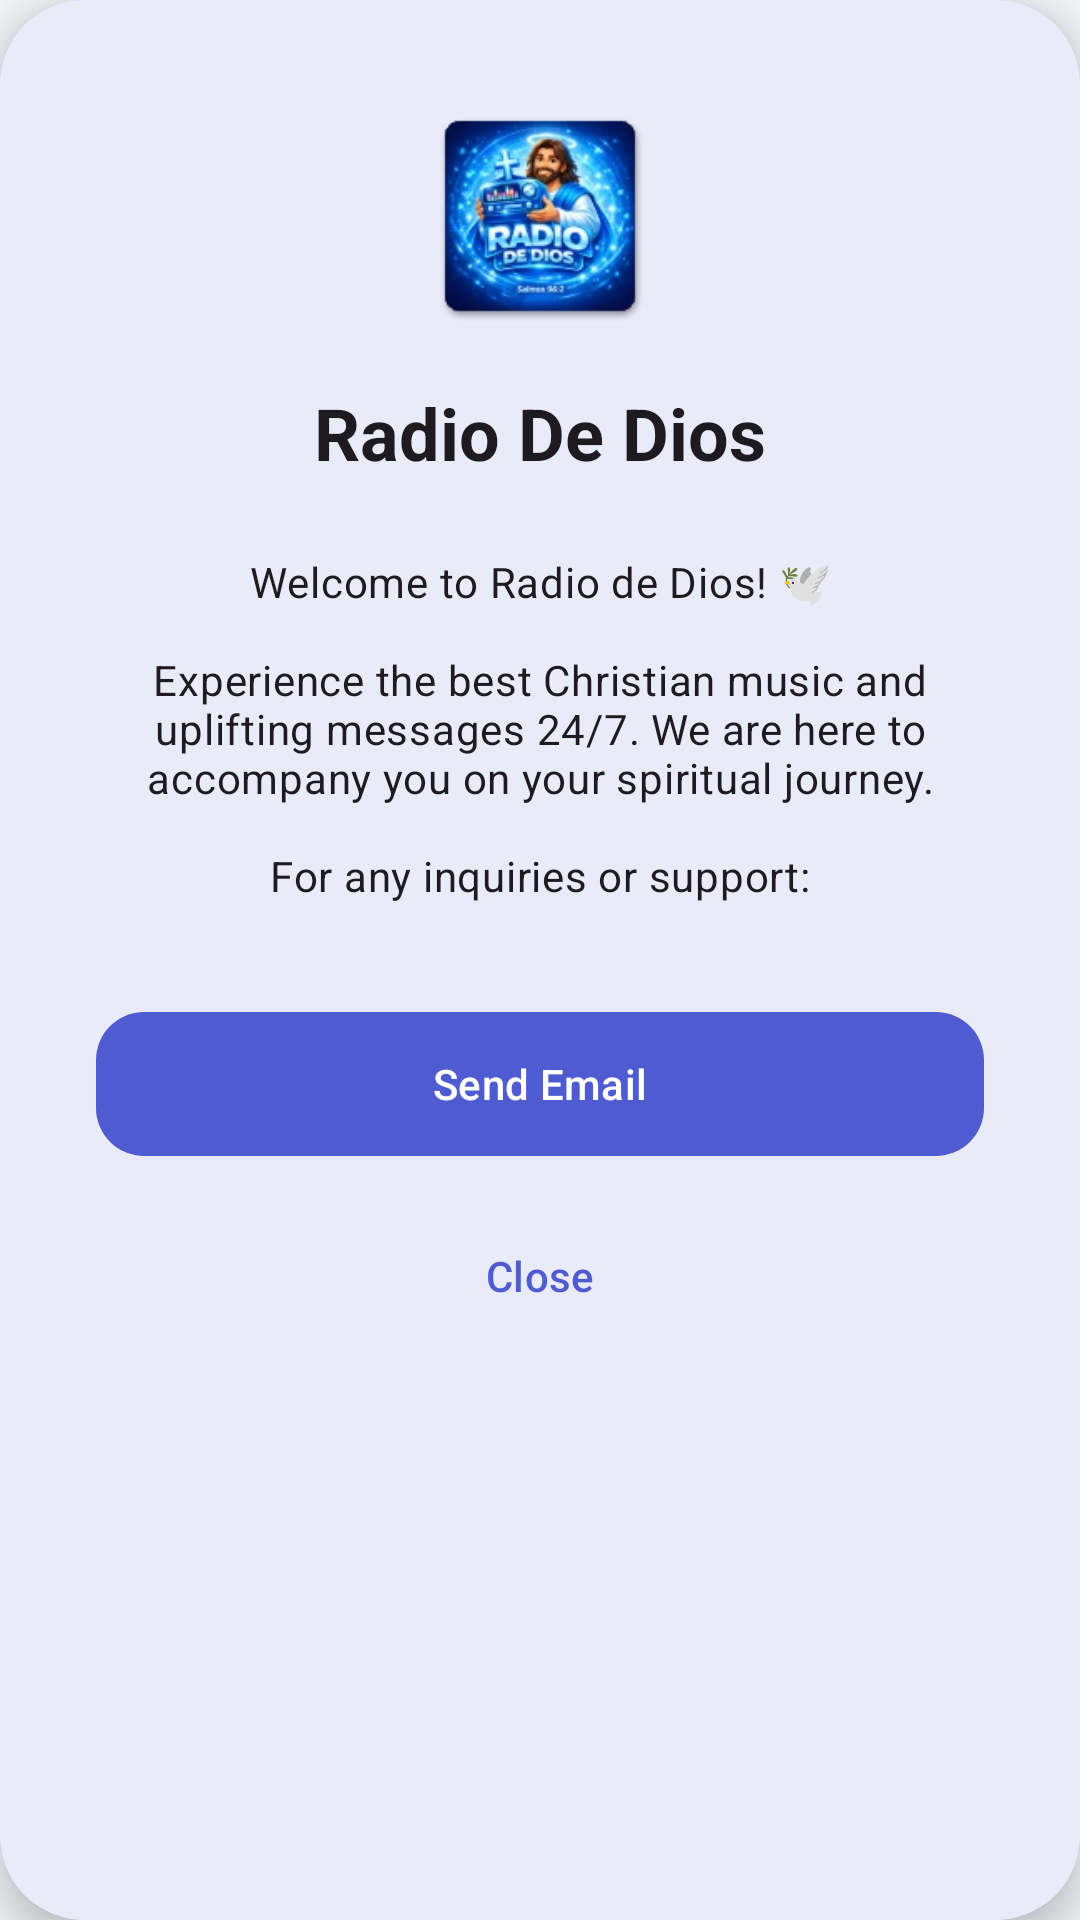

Here is an Android app screen rendered from its layout file. Give the layout XML and the strings, colors and styles it references.
<!-- AndroidManifest.xml: application theme Theme.RadioDeDios -->
<!-- res/layout/dialog_about.xml -->
<?xml version="1.0" encoding="utf-8"?>
<com.google.android.material.card.MaterialCardView xmlns:android="http://schemas.android.com/apk/res/android"
    xmlns:app="http://schemas.android.com/apk/res-auto"
    android:layout_width="match_parent"
    android:layout_height="wrap_content"
    app:cardCornerRadius="28dp"
    app:cardElevation="8dp"
    app:cardBackgroundColor="?attr/colorSurface"
    app:strokeWidth="0dp">

    <LinearLayout
        android:layout_width="match_parent"
        android:layout_height="wrap_content"
        android:orientation="vertical"
        android:gravity="center"
        android:padding="32dp">

        <ImageView
            android:layout_width="80dp"
            android:layout_height="80dp"
            android:src="@mipmap/ic_launcher"
            android:layout_marginBottom="16dp"/>

        <TextView
            android:layout_width="wrap_content"
            android:layout_height="wrap_content"
            android:text="@string/app_name"
            android:textAppearance="?attr/textAppearanceHeadlineSmall"
            android:textStyle="bold"
            android:layout_marginBottom="24dp"/>

        <TextView
            android:id="@+id/textAboutMessage"
            android:layout_width="wrap_content"
            android:layout_height="wrap_content"
            android:text="@string/about_message"
            android:textAppearance="?attr/textAppearanceBodyMedium"
            android:gravity="center"
            android:layout_marginBottom="32dp"/>

        <com.google.android.material.button.MaterialButton
            android:id="@+id/btnEmail"
            android:layout_width="match_parent"
            android:layout_height="56dp"
            android:text="@string/action_send_email"
            app:cornerRadius="16dp"
            android:layout_marginBottom="8dp"/>

        <com.google.android.material.button.MaterialButton
            android:id="@+id/btnClose"
            style="@style/Widget.Material3.Button.TextButton"
            android:layout_width="match_parent"
            android:layout_height="56dp"
            android:text="@string/close"/>

    </LinearLayout>

</com.google.android.material.card.MaterialCardView>
<!-- resources referenced by this layout -->
<resources>
  <!-- mipmap ic_launcher: webp bitmap (mipmap-hdpi, 3066 bytes) -->
  <string name="about_message">Welcome to Radio de Dios! 🕊️\n\nExperience the best Christian music and uplifting messages 24/7. We are here to accompany you on your spiritual journey.\n\nFor any inquiries or support:</string>
  <string name="action_send_email">Send Email</string>
  <string name="app_name">Radio De Dios</string>
  <string name="close">Close</string>
  <style name="Theme.RadioDeDios" parent="Theme.Material3.DayNight.NoActionBar">
          
          <item name="colorPrimary">@color/md_theme_light_primary</item>
          <item name="colorOnPrimary">@color/md_theme_light_onPrimary</item>
          <item name="colorPrimaryContainer">@color/md_theme_light_primaryContainer</item>
          <item name="colorOnPrimaryContainer">@color/md_theme_light_onPrimaryContainer</item>
          <item name="android:colorBackground">@color/md_theme_light_background</item>
          <item name="colorOnBackground">@color/md_theme_light_onBackground</item>
          <item name="colorSurface">@color/md_theme_light_surface</item>
          <item name="colorOnSurface">@color/md_theme_light_onSurface</item>
          <item name="colorSurfaceVariant">@color/md_theme_light_surfaceVariant</item>
          <item name="colorOnSurfaceVariant">@color/md_theme_light_onSurfaceVariant</item>
  
          
          <item name="android:windowLightStatusBar">true</item>
          
          
          <item name="colorControlNormal">?attr/colorOnSurface</item>
      </style>
  <color name="md_theme_light_primary">#4F5CD1</color>
  <color name="md_theme_light_onPrimary">#FFFFFF</color>
  <color name="md_theme_light_primaryContainer">#E0E4FF</color>
  <color name="md_theme_light_onPrimaryContainer">#040859</color>
  <color name="md_theme_light_background">#F2F4F8</color>
  <color name="md_theme_light_onBackground">#191C20</color>
  <color name="md_theme_light_surface">#FFFFFF</color>
  <color name="md_theme_light_onSurface">#191C20</color>
  <color name="md_theme_light_surfaceVariant">#E1E2EC</color>
  <color name="md_theme_light_onSurfaceVariant">#44474F</color>
</resources>
